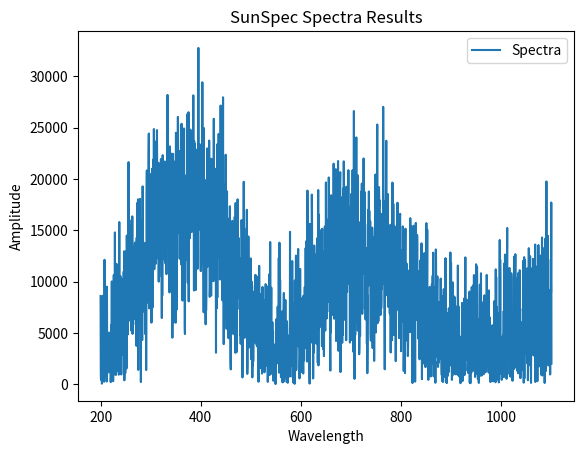

Python code for this plot:
import matplotlib.pyplot as plt
import numpy as np

x_values = np.linspace(200, 1100, 2048)
num_small_waves = 200
num_big_waves = 1
y_values = np.zeros_like(x_values)
for _ in range(num_small_waves):
    frequency = np.random.uniform(0.5, 2.0)
    amplitude = np.random.uniform(0.1, 0.5)
    phase = np.random.uniform(0, 2 * np.pi)
    noise = np.random.uniform(-0.05, 0.05, size=len(x_values))
    y_values += amplitude * np.sin(2 * np.pi * frequency * x_values / 1100 + phase) + noise
big_frequency = np.random.uniform(0.5, 2.0)
big_amplitude = np.random.uniform(0.2, 0.3)
big_phase = np.random.uniform(0, 2 * np.pi)
big_noise = np.random.uniform(-0.1, 0.1, size=len(x_values))
y_values += big_amplitude * np.sin(2 * np.pi * big_frequency * x_values / 1100 + big_phase) + big_noise
y_values = np.abs(y_values)
y_values = 0.5 * y_values
y_values = 32767 * (y_values / np.max(y_values))

plt.plot(x_values, y_values, label='Spectra')
plt.title('SunSpec Spectra Results')
plt.xlabel('Wavelength')
plt.ylabel('Amplitude')
plt.legend()
plt.show()
